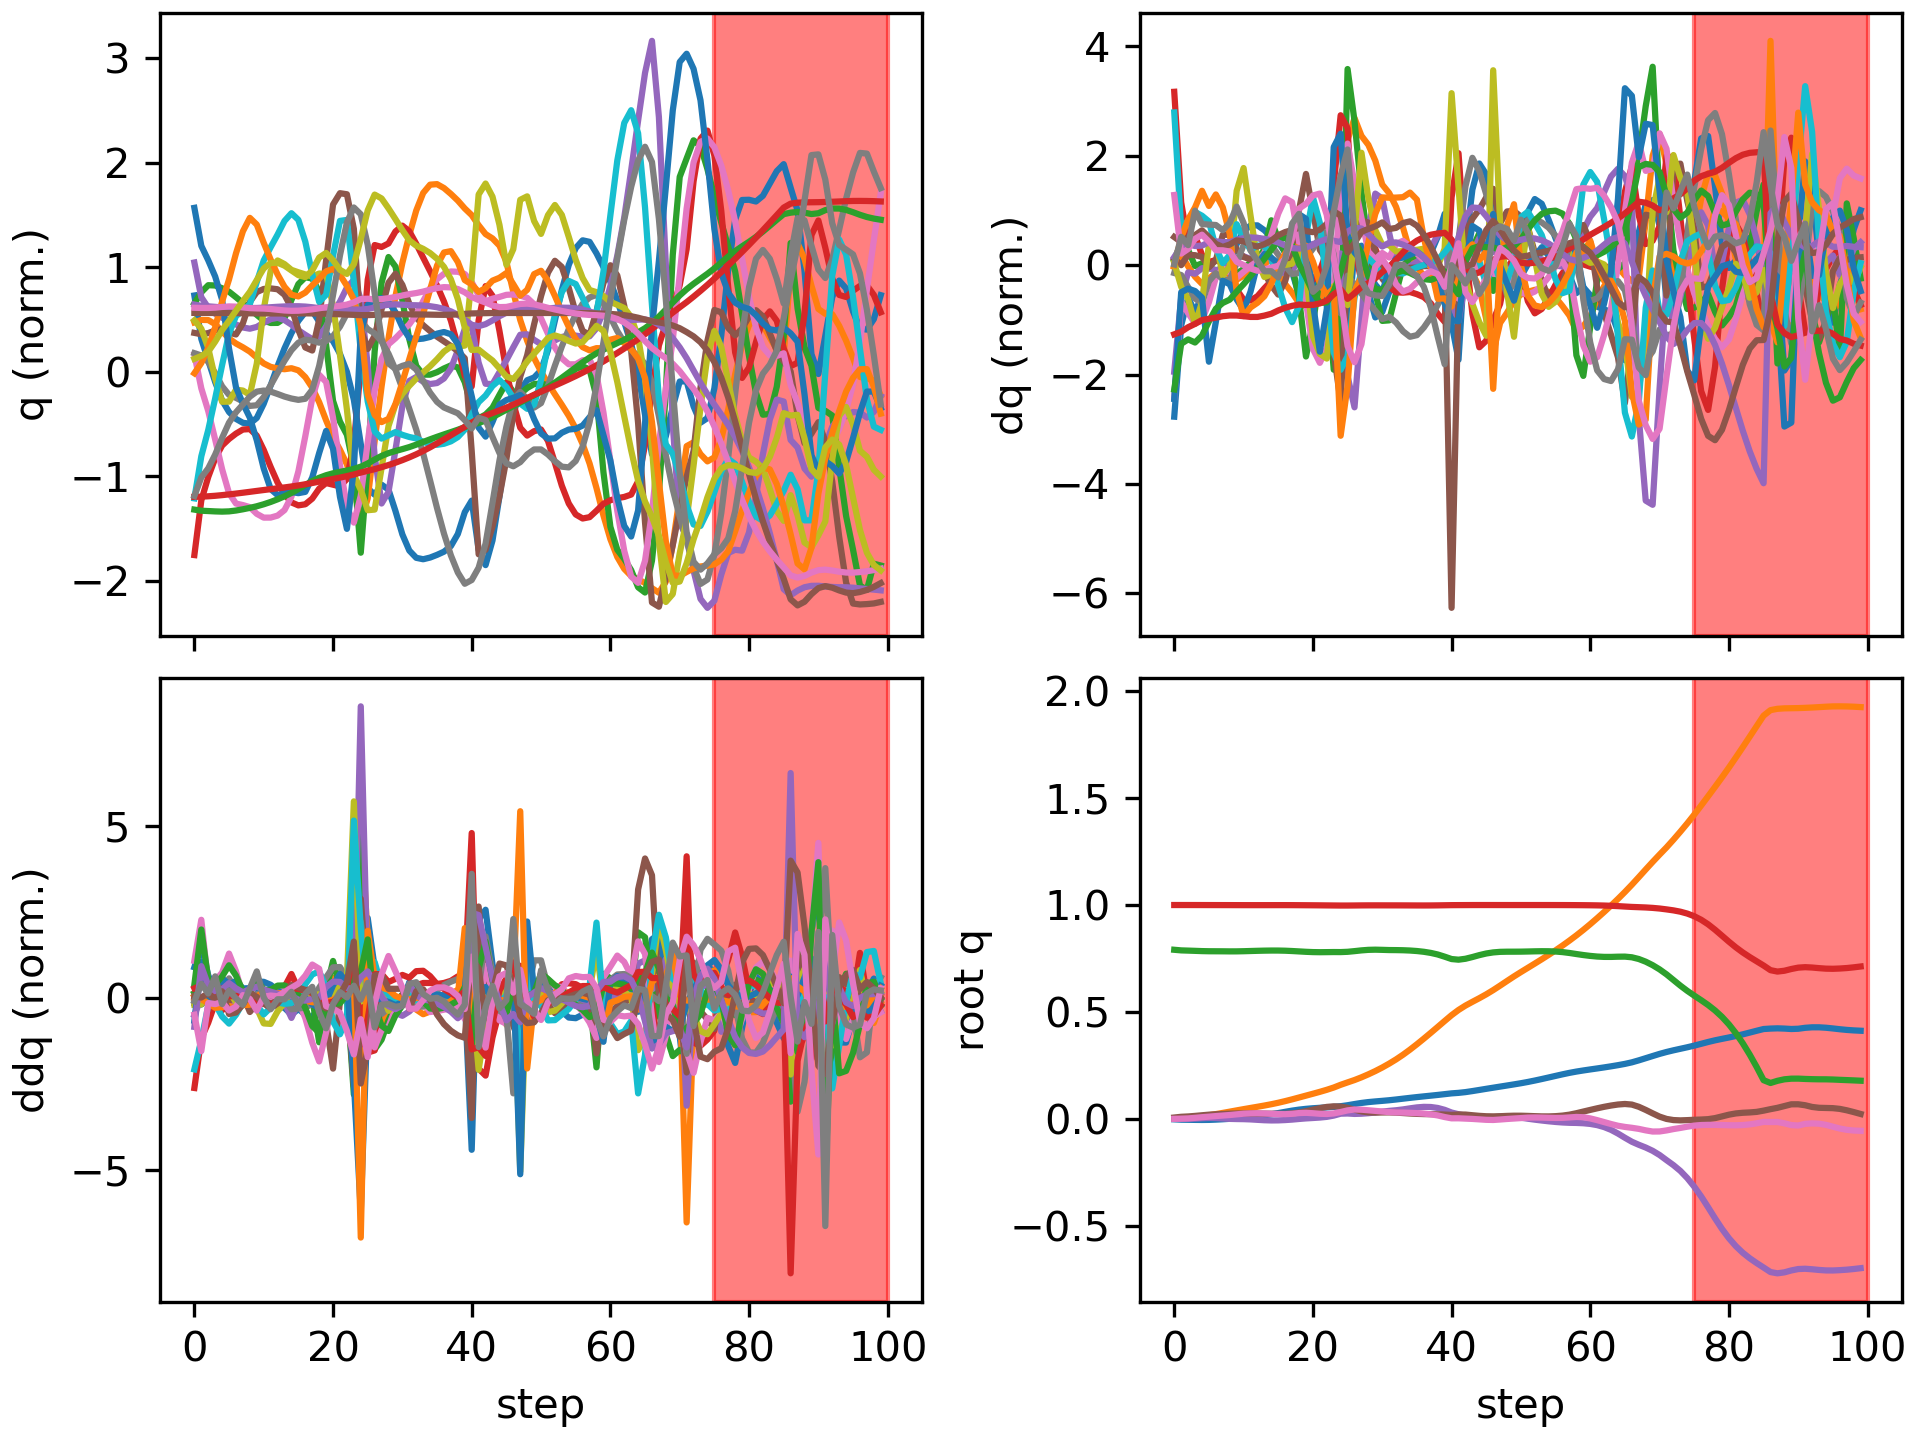

Values plotted in this chart, from the file beside it:
floating_base_joint_x, floating_base_joint_y, floating_base_joint_z, floating_base_joint_qw, floating_base_joint_qx, floating_base_joint_qy, floating_base_joint_qz, left_hip_pitch_joint_q, left_hip_roll_joint_q, left_hip_yaw_joint_q, left_knee_joint_q, left_ankle_pitch_joint_q, left_ankle_roll_joint_q, right_hip_pitch_joint_q, right_hip_roll_joint_q, right_hip_yaw_joint_q, right_knee_joint_q, right_ankle_pitch_joint_q, right_ankle_roll_joint_q, floating_base_joint_vx, floating_base_joint_vy, floating_base_joint_vz, floating_base_joint_wx, floating_base_joint_wy
-0.002742, 0.0005176, 0.7906, 1, 0.0003123, 0.005811, -0.0002944, -0.05738, -0.00262, -0.002798, 0.1256, -0.07614, 0.000122, -0.05776, -0.001211, 0.003196, 0.1258, -0.07622, 1.5132549942978265e-06, -0.162, 0.04644, -0.2089, 0.05236, 0.6749
-0.004335, 0.001764, 0.7878, 1, -0.0001768, 0.009184, 0.0004686, -0.09769, 0.001469, 0.009296, 0.2023, -0.1285, -0.001193, -0.09238, -0.005479, -0.003609, 0.1913, -0.1278, 0.01426, -0.02645, 0.08051, -0.07257, -0.09365, 0.1186
-0.004799, 0.004096, 0.7867, 0.9999, -0.0001776, 0.01082, 0.001603, -0.1177, 0.001227, 0.01697, 0.2351, -0.1443, -6.302124759273485e-05, -0.1155, -0.01719, -0.01958, 0.2322, -0.1474, 0.03552, -0.0131, 0.1407, -0.03872, 0.04994, 0.1628
-0.005309, 0.00743, 0.7856, 0.9999, 0.0006734, 0.01332, 0.004275, -0.1377, -0.005758, 0.01663, 0.2613, -0.1534, 0.002494, -0.1447, -0.03778, -0.04465, 0.2813, -0.1694, 0.06399, -0.02246, 0.1849, -0.06309, 0.1079, 0.2587
-0.005616, 0.01171, 0.7844, 0.9998, 0.002555, 0.01634, 0.007353, -0.1547, -0.01805, 0.01364, 0.2792, -0.1595, 0.003893, -0.175, -0.06215, -0.06383, 0.3331, -0.201, 0.0998, -0.002033, 0.2359, -0.05722, 0.2455, 0.2983
-0.005255, 0.01659, 0.7838, 0.9998, 0.003958, 0.01912, 0.00982, -0.1655, -0.03025, 0.009882, 0.2885, -0.1642, 0.0004451, -0.1995, -0.0779, -0.06372, 0.3823, -0.2673, 0.1307, 0.04048, 0.2523, -0.01372, 0.05241, 0.2335
-0.00404, 0.0218, 0.7836, 0.9997, 0.003364, 0.02099, 0.0125, -0.1719, -0.03881, 0.003909, 0.296, -0.1696, -0.001452, -0.2101, -0.08335, -0.05383, 0.4093, -0.3198, 0.1668, 0.07798, 0.2682, -0.001697, -0.1458, 0.1507
-0.002274, 0.02737, 0.7834, 0.9996, 0.001399, 0.02242, 0.01504, -0.1756, -0.04531, -0.002325, 0.3018, -0.1742, 0.009677, -0.2116, -0.08997, -0.0546, 0.4175, -0.3419, 0.1975, 0.09527, 0.287, -0.01163, -0.2351, 0.15
-0.0002666, 0.03322, 0.7831, 0.9996, -0.0006014, 0.02382, 0.0175, -0.1763, -0.05265, -0.008395, 0.3024, -0.1761, 0.03088, -0.2137, -0.09819, -0.05812, 0.4278, -0.3611, 0.2162, 0.105, 0.2965, -0.01261, -0.1636, 0.1387
0.002047, 0.03915, 0.7832, 0.9995, -0.001367, 0.02474, 0.02064, -0.171, -0.06291, -0.01523, 0.2932, -0.1733, 0.04065, -0.2206, -0.09695, -0.03234, 0.4622, -0.3918, 0.2068, 0.129, 0.296, 0.01787, -0.04609, 0.04144
0.004884, 0.04495, 0.7839, 0.9994, -0.00181, 0.02493, 0.02373, -0.1579, -0.07281, -0.02144, 0.2731, -0.1671, 0.04376, -0.2244, -0.08192, 0.01232, 0.4957, -0.43, 0.1815, 0.1511, 0.2872, 0.04055, -0.06801, 0.009944
0.008201, 0.05058, 0.7848, 0.9994, -0.00302, 0.02474, 0.02517, -0.1408, -0.07868, -0.02403, 0.2493, -0.1617, 0.04433, -0.2244, -0.06021, 0.04381, 0.5164, -0.4579, 0.1581, 0.1752, 0.2774, 0.05027, -0.1741, -0.02183
0.01199, 0.05612, 0.7858, 0.9994, -0.005012, 0.02431, 0.02523, -0.1229, -0.08133, -0.02392, 0.2274, -0.1595, 0.04349, -0.2224, -0.03732, 0.05262, 0.536, -0.4662, 0.1375, 0.2007, 0.2772, 0.04404, -0.2241, -0.0444
0.01629, 0.06185, 0.7865, 0.9994, -0.006873, 0.02384, 0.02445, -0.1065, -0.08269, -0.0189, 0.2108, -0.1631, 0.03795, -0.2167, -0.01519, 0.04961, 0.5572, -0.4639, 0.1203, 0.2261, 0.2951, 0.03141, -0.1557, -0.03125
0.02115, 0.06802, 0.787, 0.9994, -0.00785, 0.02348, 0.02318, -0.09231, -0.08102, 0.0009544, 0.1995, -0.1699, 0.02483, -0.203, 0.004294, 0.04488, 0.5693, -0.4619, 0.1094, 0.2538, 0.3196, 0.01043, -0.04985, -0.01388
0.0266, 0.0749, 0.787, 0.9995, -0.007523, 0.02324, 0.02194, -0.08091, -0.08461, 0.01819, 0.1953, -0.1784, 0.003198, -0.1772, 0.0181, 0.04289, 0.5589, -0.4635, 0.1069, 0.2804, 0.3635, -0.01636, 0.1044, 0.00329
0.03241, 0.08254, 0.7862, 0.9995, -0.006073, 0.02344, 0.02141, -0.07279, -0.09622, 0.02557, 0.1968, -0.1853, -0.01439, -0.1412, 0.02353, 0.04112, 0.525, -0.4618, 0.1123, 0.2902, 0.3986, -0.05555, 0.1954, 0.07089
0.03805, 0.09078, 0.7848, 0.9994, -0.003897, 0.02508, 0.02319, -0.07175, -0.1141, 0.02418, 0.2048, -0.1918, -0.01739, -0.1026, 0.02195, 0.0394, 0.4744, -0.4423, 0.1223, 0.2677, 0.4243, -0.09058, 0.2543, 0.2629
0.04276, 0.09949, 0.7829, 0.9992, -0.0009192, 0.0294, 0.02661, -0.0817, -0.1391, 0.009819, 0.2188, -0.188, 0.01317, -0.07849, 0.01805, 0.04185, 0.4314, -0.409, 0.1316, 0.2108, 0.4424, -0.09624, 0.3176, 0.546
0.04642, 0.1083, 0.7811, 0.999, 0.001674, 0.03545, 0.02785, -0.09225, -0.17, -0.04779, 0.2267, -0.1727, 0.07212, -0.08592, 0.02095, 0.04145, 0.4425, -0.379, 0.1418, 0.1713, 0.4358, -0.08373, 0.2233, 0.5912
0.04918, 0.117, 0.7798, 0.9988, 0.003591, 0.04226, 0.02588, -0.09979, -0.1984, -0.1085, 0.2243, -0.1517, 0.1277, -0.1224, 0.03019, 0.01543, 0.5031, -0.4034, 0.1452, 0.1272, 0.4373, -0.048, 0.1928, 0.6705
0.05125, 0.126, 0.7793, 0.9985, 0.005653, 0.04944, 0.02334, -0.1115, -0.2201, -0.1311, 0.222, -0.1352, 0.1389, -0.1706, 0.0476, -0.02536, 0.5573, -0.4687, 0.1368, 0.09544, 0.4567, -0.003548, 0.262, 0.6886
0.05314, 0.1355, 0.7796, 0.9982, 0.008896, 0.05543, 0.02226, -0.1282, -0.2451, -0.1453, 0.2323, -0.114, 0.1379, -0.2138, 0.07166, -0.0702, 0.5588, -0.512, 0.1215, 0.09664, 0.4947, 0.02813, 0.4307, 0.4855
0.05548, 0.1461, 0.78, 0.9979, 0.01478, 0.05812, 0.02483, -0.1541, -0.284, -0.1804, 0.2812, -0.1024, 0.1036, -0.2295, 0.08781, -0.1241, 0.4626, -0.4305, 0.1029, 0.1291, 0.578, 0.005536, 0.797, 0.07351
0.0587, 0.1588, 0.7798, 0.9976, 0.02373, 0.05689, 0.03154, -0.1952, -0.3428, -0.2733, 0.3895, -0.1317, 0.003484, -0.2022, 0.05851, -0.1364, 0.3551, -0.2456, 0.06642, 0.1869, 0.6427, -0.01078, 0.6687, -0.2841
0.06326, 0.1701, 0.7811, 0.9976, 0.0246, 0.05134, 0.03914, -0.2362, -0.3034, -0.1771, 0.5119, -0.2319, -0.01583, -0.1476, 0.04311, -0.1532, 0.2764, -0.208, -0.02964, 0.2689, 0.5167, 0.1268, -0.394, -0.7593
0.06882, 0.1812, 0.7843, 0.9979, 0.02267, 0.04255, 0.04334, -0.2423, -0.2057, -0.05497, 0.5606, -0.3683, -0.002677, -0.09496, 0.03506, -0.1527, 0.23, -0.2006, -0.05795, 0.2794, 0.5905, 0.1783, -0.1162, -0.9121
0.07403, 0.1939, 0.7878, 0.9982, 0.02355, 0.03439, 0.04231, -0.233, -0.1122, 0.01952, 0.5579, -0.4398, 0.02343, -0.06221, 0.02034, -0.1184, 0.2188, -0.1988, -0.06792, 0.2436, 0.6759, 0.1664, 0.203, -0.7414
0.07804, 0.2079, 0.7903, 0.9984, 0.02605, 0.02984, 0.03967, -0.2376, -0.02995, 0.04751, 0.5629, -0.4224, 0.05001, -0.04734, -0.002236, -0.08384, 0.2239, -0.2043, -0.06347, 0.1737, 0.7273, 0.09075, 0.2853, -0.2913
0.08105, 0.2231, 0.7911, 0.9985, 0.02916, 0.02885, 0.03681, -0.2574, 0.0419, 0.0372, 0.5796, -0.3592, 0.0589, -0.04123, -0.03131, -0.06622, 0.2289, -0.2178, -0.04285, 0.1376, 0.7901, -0.001066, 0.3616, -0.006226
0.08376, 0.2398, 0.7903, 0.9984, 0.03325, 0.02941, 0.03389, -0.2791, 0.09899, 0.0006036, 0.5878, -0.2928, 0.04783, -0.03397, -0.06643, -0.05729, 0.2246, -0.2382, -0.01252, 0.1328, 0.8728, -0.07013, 0.4741, 0.06508
0.08668, 0.258, 0.7893, 0.9984, 0.03693, 0.02977, 0.03119, -0.2941, 0.1465, -0.04166, 0.5799, -0.2548, 0.02918, -0.02698, -0.1036, -0.05066, 0.2212, -0.2529, 0.0197, 0.1573, 0.9426, -0.02069, 0.2822, -0.02537
0.09018, 0.2779, 0.789, 0.9984, 0.03978, 0.02874, 0.02975, -0.3009, 0.1881, -0.07063, 0.5624, -0.2489, 0.01533, -0.01721, -0.1417, -0.0447, 0.219, -0.2546, 0.05125, 0.1844, 1.035, -0.01581, 0.3164, -0.1735
0.09399, 0.2997, 0.7884, 0.9983, 0.04374, 0.02669, 0.02892, -0.3022, 0.2182, -0.08008, 0.5429, -0.256, 0.007762, -0.003236, -0.1857, -0.03964, 0.2137, -0.2537, 0.08293, 0.1916, 1.136, -0.04593, 0.4548, -0.2411
0.09777, 0.3234, 0.7871, 0.9981, 0.0487, 0.02454, 0.02781, -0.3006, 0.2323, -0.08012, 0.5238, -0.2595, 0.001909, 0.009687, -0.2352, -0.03455, 0.2099, -0.2515, 0.1164, 0.1842, 1.225, -0.0873, 0.505, -0.2159
0.1014, 0.3486, 0.7848, 0.998, 0.0532, 0.02288, 0.02627, -0.2981, 0.2332, -0.07738, 0.5037, -0.2581, -0.00365, 0.01898, -0.286, -0.02878, 0.2091, -0.247, 0.1499, 0.1741, 1.29, -0.1408, 0.3786, -0.1529
0.1048, 0.3749, 0.7812, 0.9979, 0.05566, 0.02186, 0.02414, -0.2952, 0.2265, -0.07337, 0.4813, -0.2511, -0.008304, 0.02465, -0.3328, -0.02245, 0.2107, -0.2448, 0.1681, 0.166, 1.336, -0.2111, 0.1193, -0.08643
0.1081, 0.402, 0.776, 0.998, 0.05501, 0.02133, 0.02081, -0.2899, 0.2164, -0.07006, 0.4543, -0.2361, -0.01285, 0.02699, -0.3729, -0.01838, 0.2145, -0.2478, 0.1699, 0.164, 1.368, -0.3034, -0.2269, -0.04899
0.1115, 0.4296, 0.7686, 0.9984, 0.05051, 0.02081, 0.01555, -0.2787, 0.2051, -0.07225, 0.4192, -0.2086, -0.01811, 0.02671, -0.4044, -0.01831, 0.2211, -0.2609, 0.1548, 0.1715, 1.385, -0.4269, -0.636, -0.07655
0.1151, 0.4573, 0.7584, 0.9989, 0.04179, 0.01956, 0.008006, -0.2585, 0.1917, -0.0883, 0.3768, -0.1762, -0.0251, 0.02445, -0.4251, -0.01752, 0.2326, -0.291, 0.1296, 0.1893, 1.394, -0.5767, -1.065, -0.1969
0.1188, 0.4847, 0.7473, 0.9994, 0.02912, 0.01806, 0.002056, -0.2477, 0.1803, -0.1161, 0.3622, -0.173, -0.1173, 0.01622, -0.4182, 0.03827, 0.2566, -0.3319, 0.1237, 0.1489, 1.304, -0.4355, -1.19, -0.004331
0.1212, 0.5089, 0.7442, 0.9996, 0.02119, 0.02, 0.002156, -0.2934, 0.163, -0.1274, 0.4551, -0.2274, -0.2199, 0.002706, -0.3956, 0.107, 0.2754, -0.3747, 0.1132, 0.1212, 1.141, 0.04883, -0.5343, 0.2172
0.1247, 0.5294, 0.7485, 0.9997, 0.0144, 0.01958, 0.0006876, -0.3076, 0.148, -0.1234, 0.503, -0.2591, -0.2154, -0.003536, -0.3513, 0.116, 0.2857, -0.3868, 0.1185, 0.2188, 0.9382, 0.3295, -0.7922, -0.2486
0.1295, 0.547, 0.7566, 0.9998, 0.006655, 0.01653, -0.0007353, -0.2847, 0.1405, -0.1159, 0.4894, -0.2596, -0.1924, -0.0008172, -0.2761, 0.1052, 0.3006, -0.3668, 0.1289, 0.2576, 0.8435, 0.4438, -0.7393, -0.3409
0.1348, 0.5641, 0.7656, 0.9999, 0.002117, 0.01361, -0.002819, -0.244, 0.1283, -0.102, 0.4403, -0.2417, -0.1626, 0.001032, -0.1987, 0.08206, 0.3098, -0.3434, 0.1328, 0.2641, 0.8679, 0.4361, -0.2285, -0.2327
0.1401, 0.5822, 0.7732, 0.9999, 0.002521, 0.01173, -0.004963, -0.2012, 0.1006, -0.08862, 0.3838, -0.2238, -0.1256, 0.00314, -0.1366, 0.04902, 0.299, -0.3371, 0.1394, 0.261, 0.934, 0.3293, 0.2527, -0.1162
0.1453, 0.6018, 0.7783, 0.9999, 0.006647, 0.0112, -0.005658, -0.1679, 0.04904, -0.09864, 0.3382, -0.2041, -0.08018, 0.003542, -0.08713, 0.06197, 0.2822, -0.3341, 0.1239, 0.2605, 1.036, 0.2046, 0.5183, -0.007353
0.1505, 0.623, 0.7809, 0.9999, 0.01055, 0.01195, -0.003504, -0.1456, 0.001307, -0.1009, 0.3042, -0.1851, -0.04336, 0.002323, -0.07234, 0.1026, 0.2732, -0.3303, 0.108, 0.2529, 1.075, 0.0772, 0.2725, 0.1723
0.1556, 0.6446, 0.7816, 0.9998, 0.01142, 0.01334, -0.0009837, -0.136, -0.03417, -0.09458, 0.2932, -0.1845, -0.02202, 0.000114, -0.085, 0.1054, 0.2651, -0.3391, 0.116, 0.2614, 1.085, 0.01243, -0.04015, 0.1223
0.1608, 0.666, 0.7817, 0.9999, 0.009422, 0.01425, 0.001094, -0.1335, -0.06367, -0.09027, 0.2994, -0.1929, 0.008607, -0.006513, -0.1013, 0.08513, 0.2715, -0.3629, 0.138, 0.2638, 1.048, -0.0009027, -0.3357, 0.05187
0.1662, 0.6863, 0.7819, 0.9999, 0.005113, 0.01425, 0.00313, -0.1267, -0.08682, -0.08983, 0.3018, -0.1995, 0.03671, -0.02093, -0.09305, 0.07451, 0.3096, -0.3824, 0.1426, 0.2844, 0.9978, 0.01798, -0.5138, -0.07135
0.1722, 0.7062, 0.7825, 0.9999, 0.0002293, 0.01334, 0.005252, -0.1082, -0.1069, -0.09147, 0.2858, -0.1988, 0.05996, -0.03664, -0.0612, 0.08996, 0.3638, -0.3895, 0.1285, 0.3137, 0.987, 0.0394, -0.4862, -0.1128
0.1788, 0.726, 0.7834, 0.9999, -0.0042, 0.01213, 0.005924, -0.0806, -0.1255, -0.09022, 0.255, -0.1937, 0.07176, -0.05063, -0.02407, 0.09834, 0.4111, -0.3891, 0.1076, 0.3407, 0.9978, 0.03621, -0.4222, -0.1172
0.1858, 0.7461, 0.7839, 0.9999, -0.008195, 0.01113, 0.005373, -0.05219, -0.1435, -0.08584, 0.2229, -0.1885, 0.06563, -0.0617, 0.01117, 0.09014, 0.4465, -0.3815, 0.08509, 0.36, 1.014, 0.01206, -0.3909, -0.07534
0.1931, 0.7667, 0.7837, 0.9999, -0.01182, 0.011, 0.004468, -0.02895, -0.1623, -0.07988, 0.1979, -0.1862, 0.04485, -0.06782, 0.043, 0.07204, 0.464, -0.3772, 0.06444, 0.3678, 1.044, -0.03052, -0.3429, 0.05251
0.2005, 0.7881, 0.7824, 0.9998, -0.01491, 0.01216, 0.003776, -0.01342, -0.184, -0.07391, 0.1826, -0.1865, 0.02016, -0.06784, 0.06986, 0.05315, 0.4591, -0.3762, 0.04765, 0.3698, 1.085, -0.09315, -0.2783, 0.1884
0.2079, 0.8103, 0.7797, 0.9997, -0.01734, 0.01474, 0.004163, -0.006161, -0.2106, -0.07102, 0.1769, -0.1879, 0.002108, -0.06369, 0.08958, 0.03807, 0.4377, -0.3717, 0.03639, 0.3608, 1.133, -0.1675, -0.2057, 0.3287
0.2147, 0.8335, 0.7757, 0.9996, -0.01893, 0.01919, 0.006181, -0.007586, -0.2436, -0.07451, 0.1788, -0.1875, -0.00182, -0.06293, 0.1011, 0.02828, 0.4141, -0.3604, 0.03193, 0.3306, 1.186, -0.2344, -0.128, 0.5263
0.2207, 0.8579, 0.7707, 0.9994, -0.01952, 0.02587, 0.008486, -0.01826, -0.2857, -0.1041, 0.1878, -0.1754, 0.02191, -0.07823, 0.1061, 0.02651, 0.4141, -0.3508, 0.03497, 0.2838, 1.241, -0.2583, -0.06164, 0.7304
0.2259, 0.8836, 0.766, 0.9992, -0.02095, 0.03369, 0.007129, -0.03106, -0.3324, -0.1858, 0.1976, -0.1497, 0.04958, -0.117, 0.09053, 0.02331, 0.4785, -0.3847, 0.03471, 0.2616, 1.305, -0.2177, -0.2552, 0.7406
... 40 more rows
